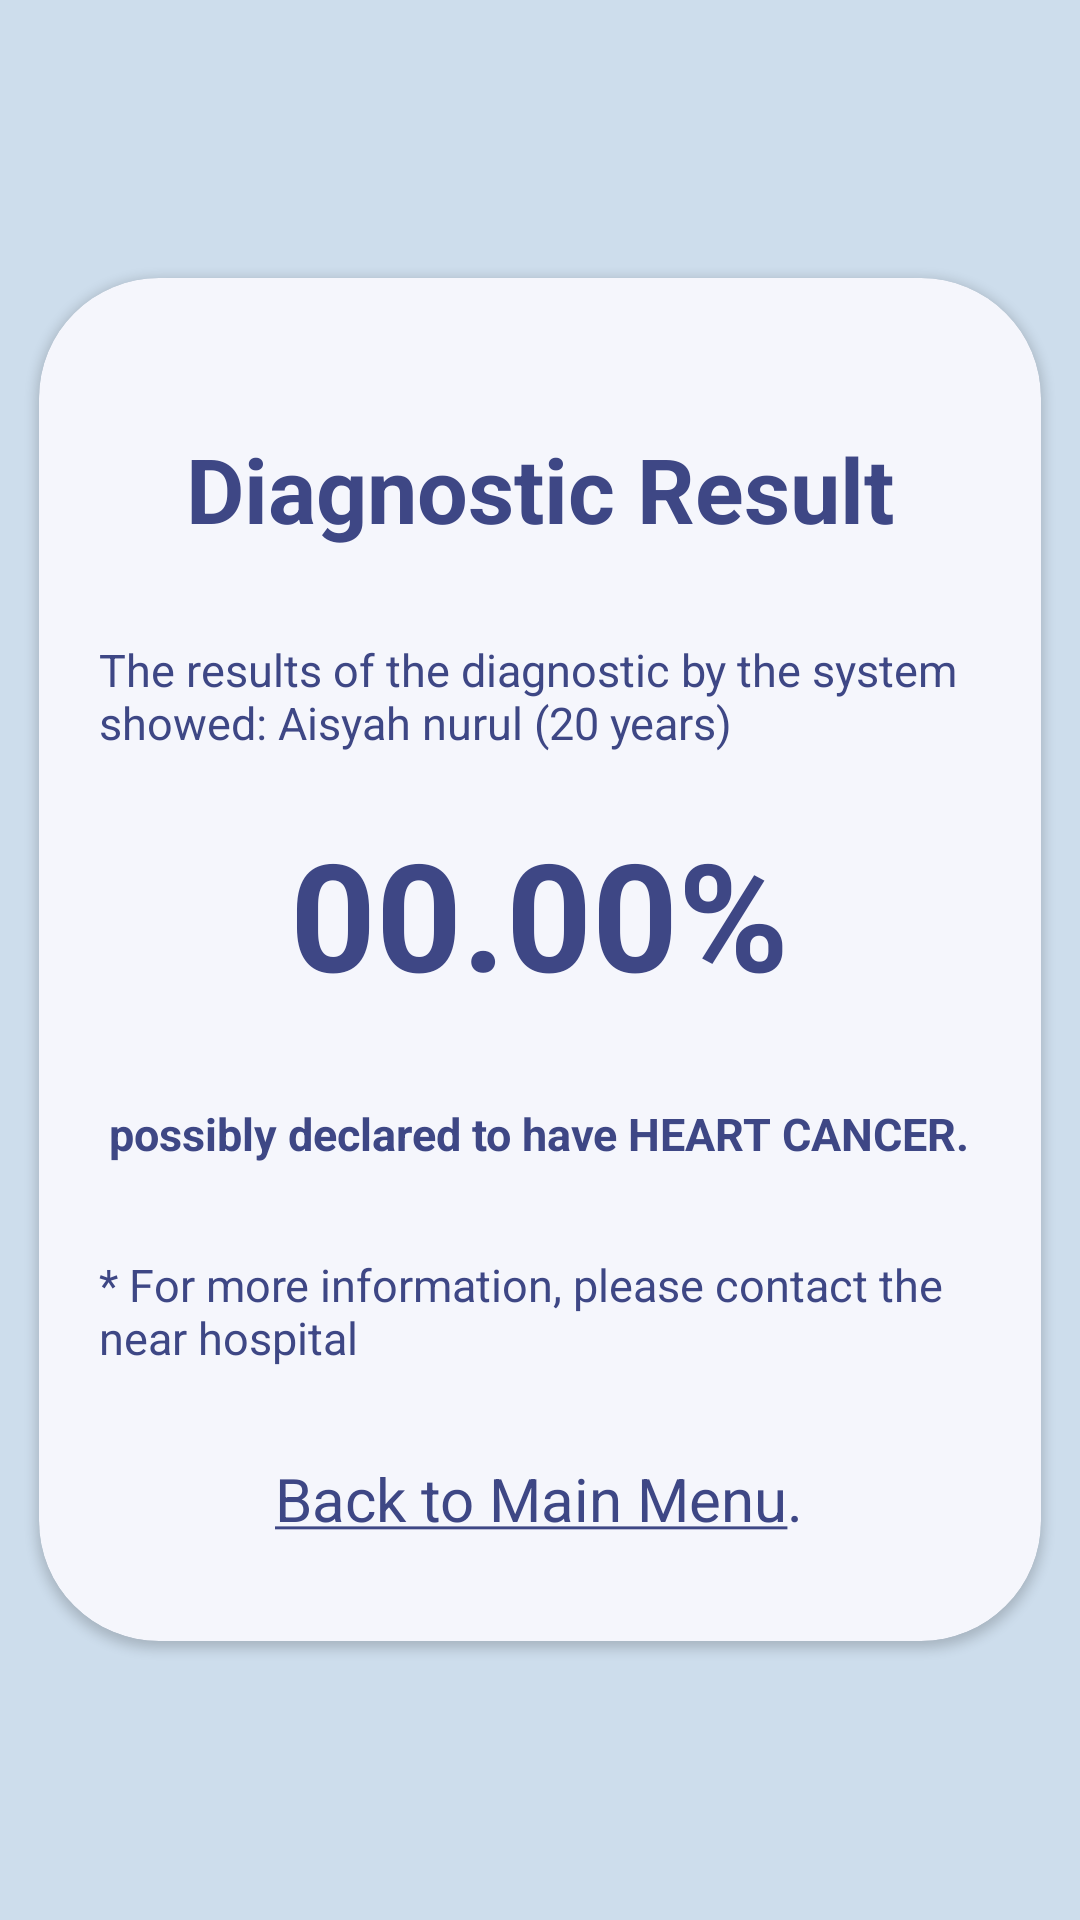

Android layout source for this screen:
<!-- AndroidManifest.xml: application theme Theme.NervIO -->
<!-- res/layout/activity_result_diagnostic.xml -->
<?xml version="1.0" encoding="utf-8"?>
<LinearLayout tools:context=".view.SignInActivity"
    xmlns:app="http://schemas.android.com/apk/res-auto"
    xmlns:tools="http://schemas.android.com/tools"
    xmlns:android="http://schemas.android.com/apk/res/android"
    android:layout_width="match_parent"
    android:layout_height="match_parent"
    android:background="#cdddec"
    android:gravity="center"
    android:orientation="vertical">

    <androidx.cardview.widget.CardView
        android:layout_width="334dp"
        android:layout_height="wrap_content"
        android:layout_gravity="center"
        android:layout_margin="30dp"
        android:layout_marginBottom="34dp"
        app:cardBackgroundColor="@color/blue_200"
        app:cardCornerRadius="40dp">

        <LinearLayout
            android:layout_width="match_parent"
            android:layout_height="match_parent"
            android:layout_marginBottom="34dp"
            android:orientation="vertical">

            <TextView
                android:layout_width="wrap_content"
                android:layout_height="wrap_content"
                android:layout_gravity="center_horizontal"
                android:layout_marginTop="50dp"
                android:text="Diagnostic Result"
                android:textColor="#3E4785"
                android:textSize="30sp"
                android:textStyle="bold" />

            <TextView
                android:layout_width="wrap_content"
                android:layout_height="wrap_content"
                android:layout_marginTop="30dp"
                android:paddingStart="20dp"
                android:textStyle="normal"
                android:id="@+id/value_result"
                android:text="The results of the diagnostic by the system showed: Aisyah nurul (20 years)"
                android:textColor="#3E4785"
                android:textSize="15sp"/>

            <TextView
                android:layout_width="wrap_content"
                android:layout_height="wrap_content"
                android:layout_marginTop="20dp"
                android:layout_gravity="center_horizontal"
                android:text="00.00%"
                android:id="@+id/value_heart"
                android:textColor="#3E4785"
                android:textSize="50sp"
                android:textStyle="bold"/>

            <TextView
                android:layout_width="wrap_content"
                android:layout_height="wrap_content"
                android:layout_marginTop="30dp"
                android:layout_gravity="center_horizontal"

                android:text="possibly declared to have HEART CANCER."
                android:textColor="#3E4785"
                android:textSize="15sp"
                android:textStyle="bold"/>
            <TextView
                android:layout_width="wrap_content"
                android:layout_height="wrap_content"
                android:layout_marginTop="30dp"
                android:layout_gravity="center_horizontal"
                android:paddingStart="20dp"
                android:paddingRight="20dp"
                android:text="* For more information, please contact the near hospital"
                android:textColor="#3E4785"
                android:textSize="15sp"
                android:textStyle="normal"/>
            <TextView
                android:id="@+id/back_dashboard"
                android:layout_width="wrap_content"
                android:layout_height="wrap_content"
                android:layout_marginTop="30dp"
                android:layout_gravity="center_horizontal"
                android:paddingStart="20dp"
                android:paddingRight="20dp"
                android:text="@string/back_dashboard"
                android:textColor="#3E4785"
                android:textSize="20sp"
                android:textStyle="normal"/>


        </LinearLayout>
    </androidx.cardview.widget.CardView>


</LinearLayout>
<!-- resources referenced by this layout -->
<resources>
  <color name="blue_200">#F5F6FC</color>
  <string name="back_dashboard"><u>Back to Main Menu</u>.</string>
  <style name="Theme.NervIO" parent="Theme.AppCompat.Light.NoActionBar">
          
          <item name="colorPrimary">@color/purple_500</item>
          <item name="colorPrimaryVariant">@color/purple_700</item>
          <item name="colorOnPrimary">@color/white</item>
          
          <item name="colorSecondary">@color/teal_200</item>
          <item name="colorSecondaryVariant">@color/teal_700</item>
          <item name="colorOnSecondary">@color/black</item>
          
          <item name="android:statusBarColor" tools:targetApi="l">?attr/colorPrimaryVariant</item>
          
      </style>
  <color name="purple_500">#FF6200EE</color>
  <color name="purple_700">#FF3700B3</color>
  <color name="white">#FFFFFFFF</color>
  <color name="teal_200">#FF03DAC5</color>
  <color name="teal_700">#FF018786</color>
  <color name="black">#FF000000</color>
</resources>
